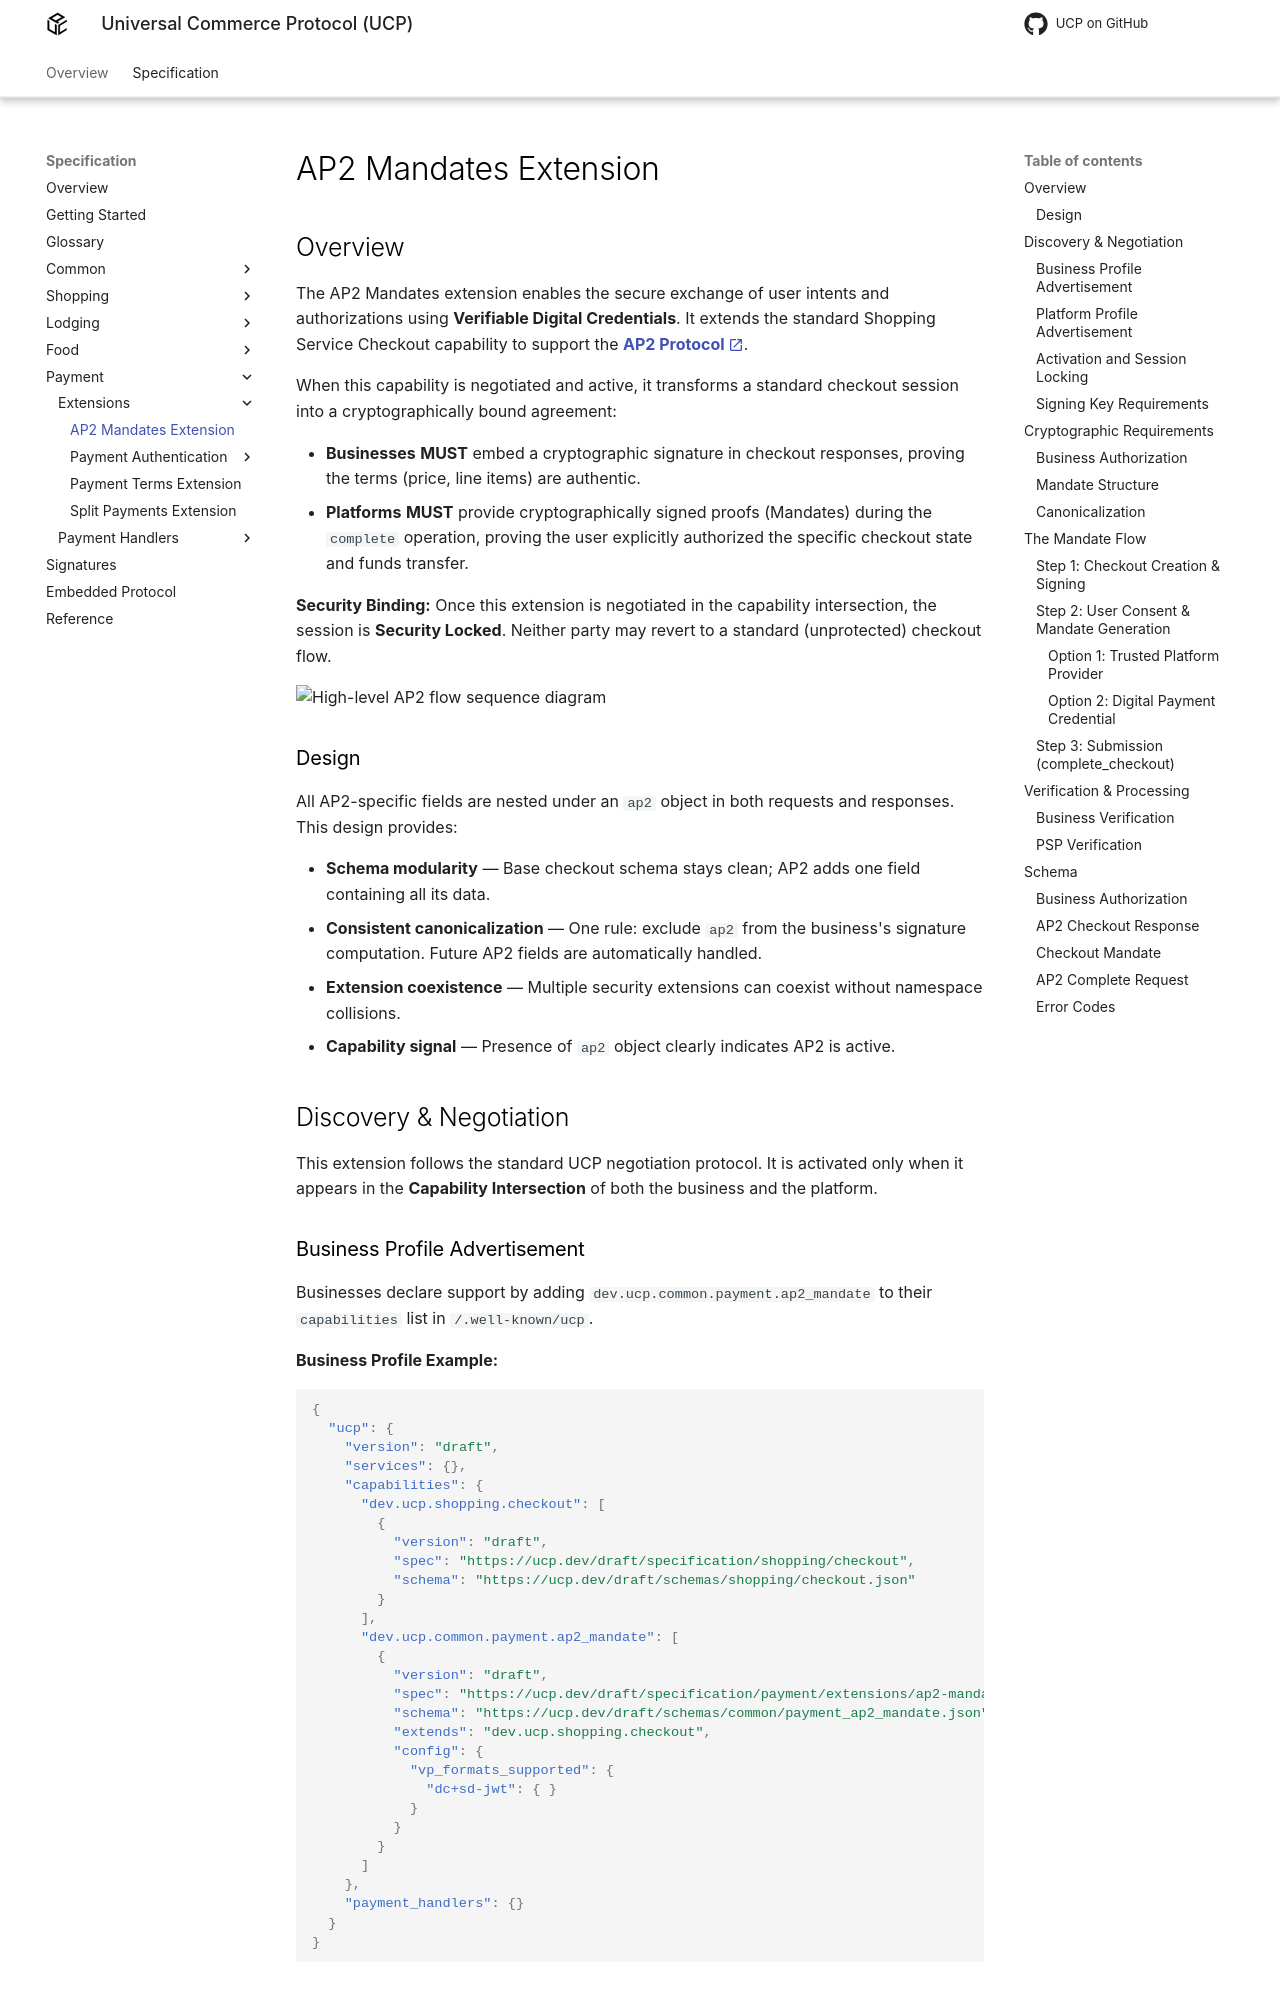

repository: Universal-Commerce-Protocol/ucp · page: draft/specification/payment/extensions/ap2-mandates/index.html · generator: mkdocs

<!--
   Copyright 2026 UCP Authors

   Licensed under the Apache License, Version 2.0 (the "License");
   you may not use this file except in compliance with the License.
   You may obtain a copy of the License at

       http://www.apache.org/licenses/LICENSE-2.0

   Unless required by applicable law or agreed to in writing, software
   distributed under the License is distributed on an "AS IS" BASIS,
   WITHOUT WARRANTIES OR CONDITIONS OF ANY KIND, either express or implied.
   See the License for the specific language governing permissions and
   limitations under the License.
-->

# AP2 Mandates Extension

## Overview

The AP2 Mandates extension enables the secure exchange of user intents and
authorizations using **Verifiable Digital Credentials**. It extends the
standard Shopping Service Checkout capability to support the
**[AP2 Protocol](https://ap2-protocol.org/){ target="_blank" }**.

When this capability is negotiated and active, it transforms a standard
checkout session into a cryptographically bound agreement:

* **Businesses** **MUST** embed a cryptographic signature in checkout
    responses, proving the terms (price, line items) are authentic.
* **Platforms** **MUST** provide cryptographically signed proofs (Mandates)
    during the `complete` operation, proving the user explicitly authorized the
    specific checkout state and funds transfer.

**Security Binding:** Once this extension is negotiated in the capability
intersection, the session is **Security Locked**. Neither party may revert to
a standard (unprotected) checkout flow.

![High-level AP2 flow sequence diagram](../../images/ucp-ap2-checkout-flow.png)

### Design

All AP2-specific fields are nested under an `ap2` object in both requests and
responses. This design provides:

* **Schema modularity** — Base checkout schema stays clean; AP2 adds one
    field containing all its data.
* **Consistent canonicalization** — One rule: exclude `ap2` from the business's
    signature computation. Future AP2 fields are automatically handled.
* **Extension coexistence** — Multiple security extensions can coexist
    without namespace collisions.
* **Capability signal** — Presence of `ap2` object clearly indicates AP2
    is active.

## Discovery & Negotiation

This extension follows the standard UCP negotiation protocol. It is activated
only when it appears in the **Capability Intersection** of both the business
and the platform.
